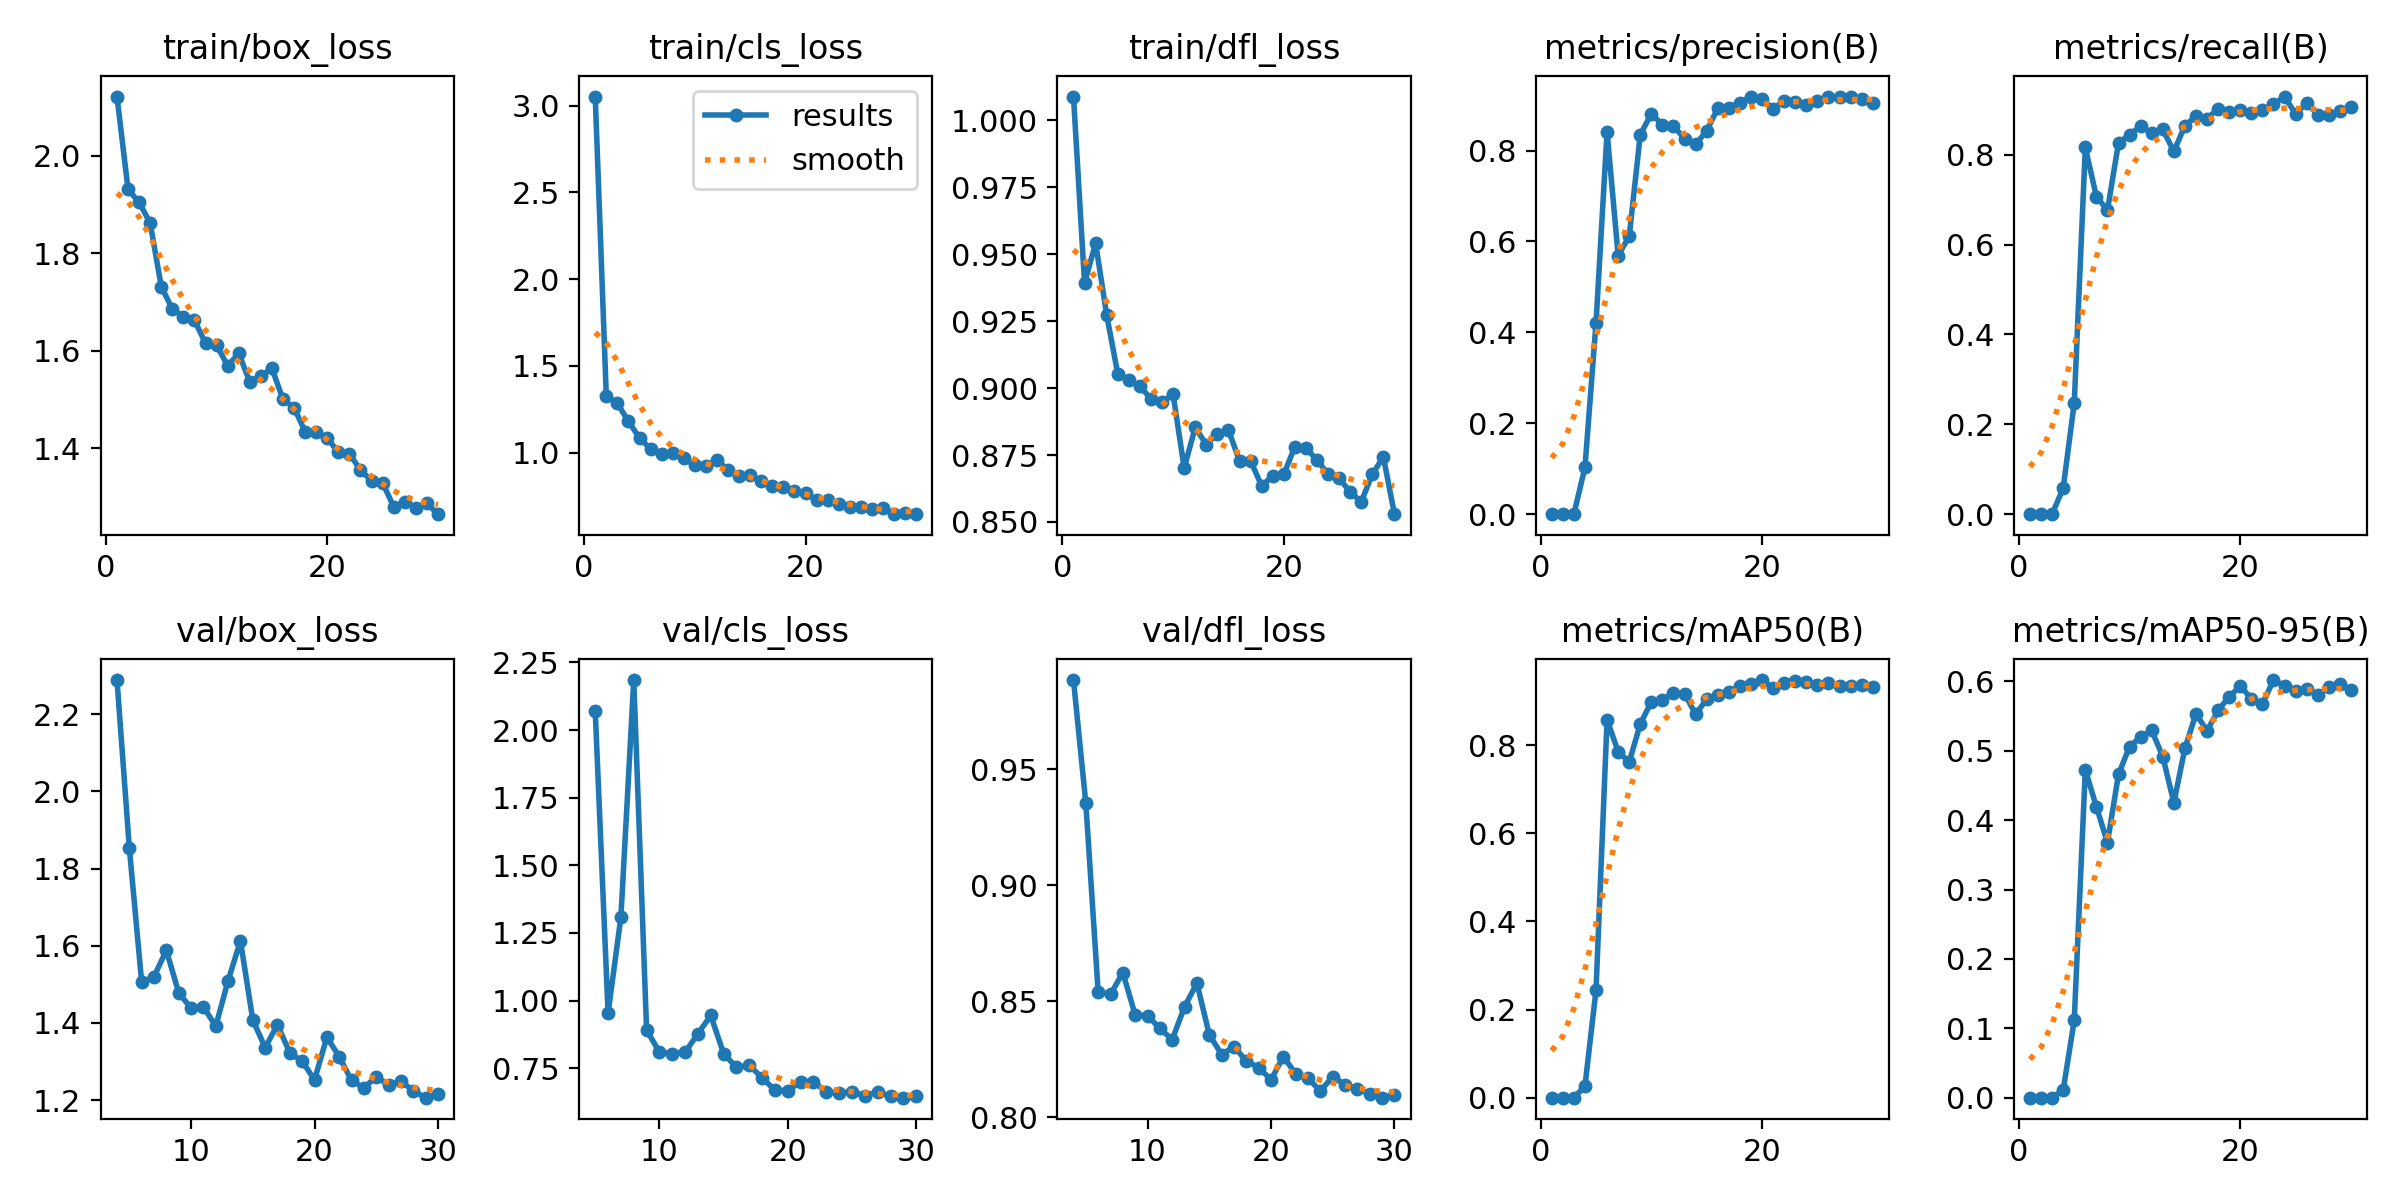

Data behind this chart, as committed beside it:
epoch, time, train/box_loss, train/cls_loss, train/dfl_loss, metrics/precision(B), metrics/recall(B), metrics/mAP50(B), metrics/mAP50-95(B), val/box_loss, val/cls_loss, val/dfl_loss, lr/pg0, lr/pg1, lr/pg2
1, 18.38, 2.122, 3.053, 1.009, 0, 0, 0, 0, nan, nan, nan, 0.07054, 0.003274, 0.003274
2, 39.94, 1.931, 1.325, 0.9393, 0, 0, 0, 0, nan, nan, nan, 0.04052, 0.006589, 0.006589
3, 56.88, 1.905, 1.284, 0.9542, 0, 0, 0, 0, nan, nan, nan, 0.01043, 0.009833, 0.009833
4, 74.13, 1.862, 1.179, 0.9273, 0.1029, 0.0581, 0.02622, 0.01099, 2.288, nan, 0.9885, 0.009758, 0.009758, 0.009758
5, 92.9, 1.732, 1.085, 0.9054, 0.4203, 0.2477, 0.2437, 0.1119, 1.853, 2.069, 0.9353, 0.009572, 0.009572, 0.009572
6, 111.4, 1.686, 1.021, 0.9029, 0.8415, 0.8164, 0.8576, 0.4726, 1.505, 0.9534, 0.854, 0.009337, 0.009337, 0.009337
7, 128.9, 1.67, 0.9929, 0.9007, 0.5692, 0.7065, 0.7856, 0.4192, 1.52, 1.309, 0.853, 0.009055, 0.009055, 0.009055
8, 145.9, 1.662, 1, 0.896, 0.6113, 0.6768, 0.762, 0.3678, 1.588, 2.185, 0.8624, 0.008729, 0.008729, 0.008729
9, 163.1, 1.616, 0.9672, 0.8949, 0.8352, 0.8264, 0.848, 0.4661, 1.478, 0.891, 0.8441, 0.008362, 0.008362, 0.008362
10, 180.6, 1.612, 0.9283, 0.8977, 0.881, 0.8445, 0.8985, 0.5061, 1.438, 0.8095, 0.8439, 0.00796, 0.00796, 0.00796
11, 199.1, 1.569, 0.9198, 0.8702, 0.8571, 0.8639, 0.9035, 0.5197, 1.442, 0.8044, 0.8383, 0.007525, 0.007525, 0.007525
12, 216.2, 1.595, 0.9592, 0.8853, 0.8541, 0.8483, 0.9181, 0.5292, 1.391, 0.809, 0.8336, 0.007063, 0.007063, 0.007063
13, 233.4, 1.536, 0.8985, 0.8789, 0.8262, 0.8562, 0.9171, 0.4916, 1.509, 0.8779, 0.8478, 0.00658, 0.00658, 0.00658
14, 250.5, 1.549, 0.8658, 0.8829, 0.8138, 0.8075, 0.8699, 0.4249, 1.613, 0.945, 0.8578, 0.006079, 0.006079, 0.006079
15, 267.6, 1.564, 0.8683, 0.8843, 0.8435, 0.8647, 0.9042, 0.5038, 1.408, 0.804, 0.8357, 0.005567, 0.005567, 0.005567
16, 286.4, 1.5, 0.8333, 0.8728, 0.8932, 0.8856, 0.9146, 0.5533, 1.336, 0.7528, 0.8271, 0.00505, 0.00505, 0.00505
17, 303.4, 1.483, 0.8053, 0.8729, 0.8943, 0.8803, 0.9202, 0.5286, 1.395, 0.7604, 0.8305, 0.004533, 0.004533, 0.004533
18, 320.6, 1.434, 0.8005, 0.8635, 0.9058, 0.9022, 0.9335, 0.5584, 1.322, 0.7148, 0.8243, 0.004021, 0.004021, 0.004021
19, 337.7, 1.433, 0.7777, 0.8672, 0.919, 0.8946, 0.9381, 0.5776, 1.301, 0.6679, 0.8215, 0.00352, 0.00352, 0.00352
20, 354.7, 1.421, 0.7645, 0.8678, 0.9133, 0.9002, 0.9478, 0.5934, 1.252, 0.6664, 0.8162, 0.003037, 0.003037, 0.003037
21, 374.9, 1.392, 0.7281, 0.8781, 0.8925, 0.8939, 0.929, 0.5749, 1.363, 0.7004, 0.8262, 0.002575, 0.002575, 0.002575
22, 391.9, 1.388, 0.7246, 0.8777, 0.9091, 0.8996, 0.9404, 0.5673, 1.312, 0.7006, 0.8188, 0.00214, 0.00214, 0.00214
23, 408.6, 1.355, 0.7025, 0.8731, 0.9079, 0.9118, 0.9464, 0.6019, 1.251, 0.6622, 0.8168, 0.001738, 0.001738, 0.001738
24, 425.4, 1.333, 0.6838, 0.8679, 0.9013, 0.9295, 0.9434, 0.5937, 1.231, 0.6585, 0.8114, 0.001371, 0.001371, 0.001371
25, 442.1, 1.329, 0.6833, 0.8663, 0.9089, 0.8905, 0.9374, 0.5858, 1.261, 0.6633, 0.8176, 0.001045, 0.001045, 0.001045
26, 459.6, 1.28, 0.6747, 0.8612, 0.9187, 0.9154, 0.9403, 0.5889, 1.238, 0.6491, 0.8141, 0.0007632, 0.0007632, 0.0007632
27, 477.7, 1.289, 0.6822, 0.8575, 0.9181, 0.8894, 0.9346, 0.5797, 1.249, 0.6615, 0.8125, 0.000528, 0.000528, 0.000528
28, 494.4, 1.278, 0.6458, 0.8678, 0.918, 0.8882, 0.9349, 0.5925, 1.224, 0.6461, 0.8103, 0.0003423, 0.0003423, 0.0003423
29, 511.4, 1.287, 0.6531, 0.8743, 0.9145, 0.8964, 0.9363, 0.5966, 1.206, 0.6411, 0.8085, 0.0002082, 0.0002082, 0.0002082
30, 528.4, 1.265, 0.6448, 0.8529, 0.9038, 0.9054, 0.9312, 0.5877, 1.217, 0.6466, 0.8097, 0.0001271, 0.0001271, 0.0001271
